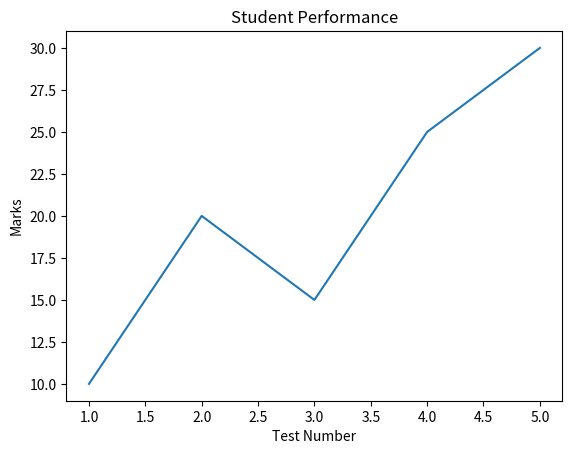

Reproduce this figure in Python.
import matplotlib.pyplot as plt

x = [1, 2, 3, 4, 5]

y = [10, 20, 15, 25, 30]

plt.plot(x, y)

plt.title("Student Performance")

plt.xlabel("Test Number")

plt.ylabel("Marks")

plt.show()
